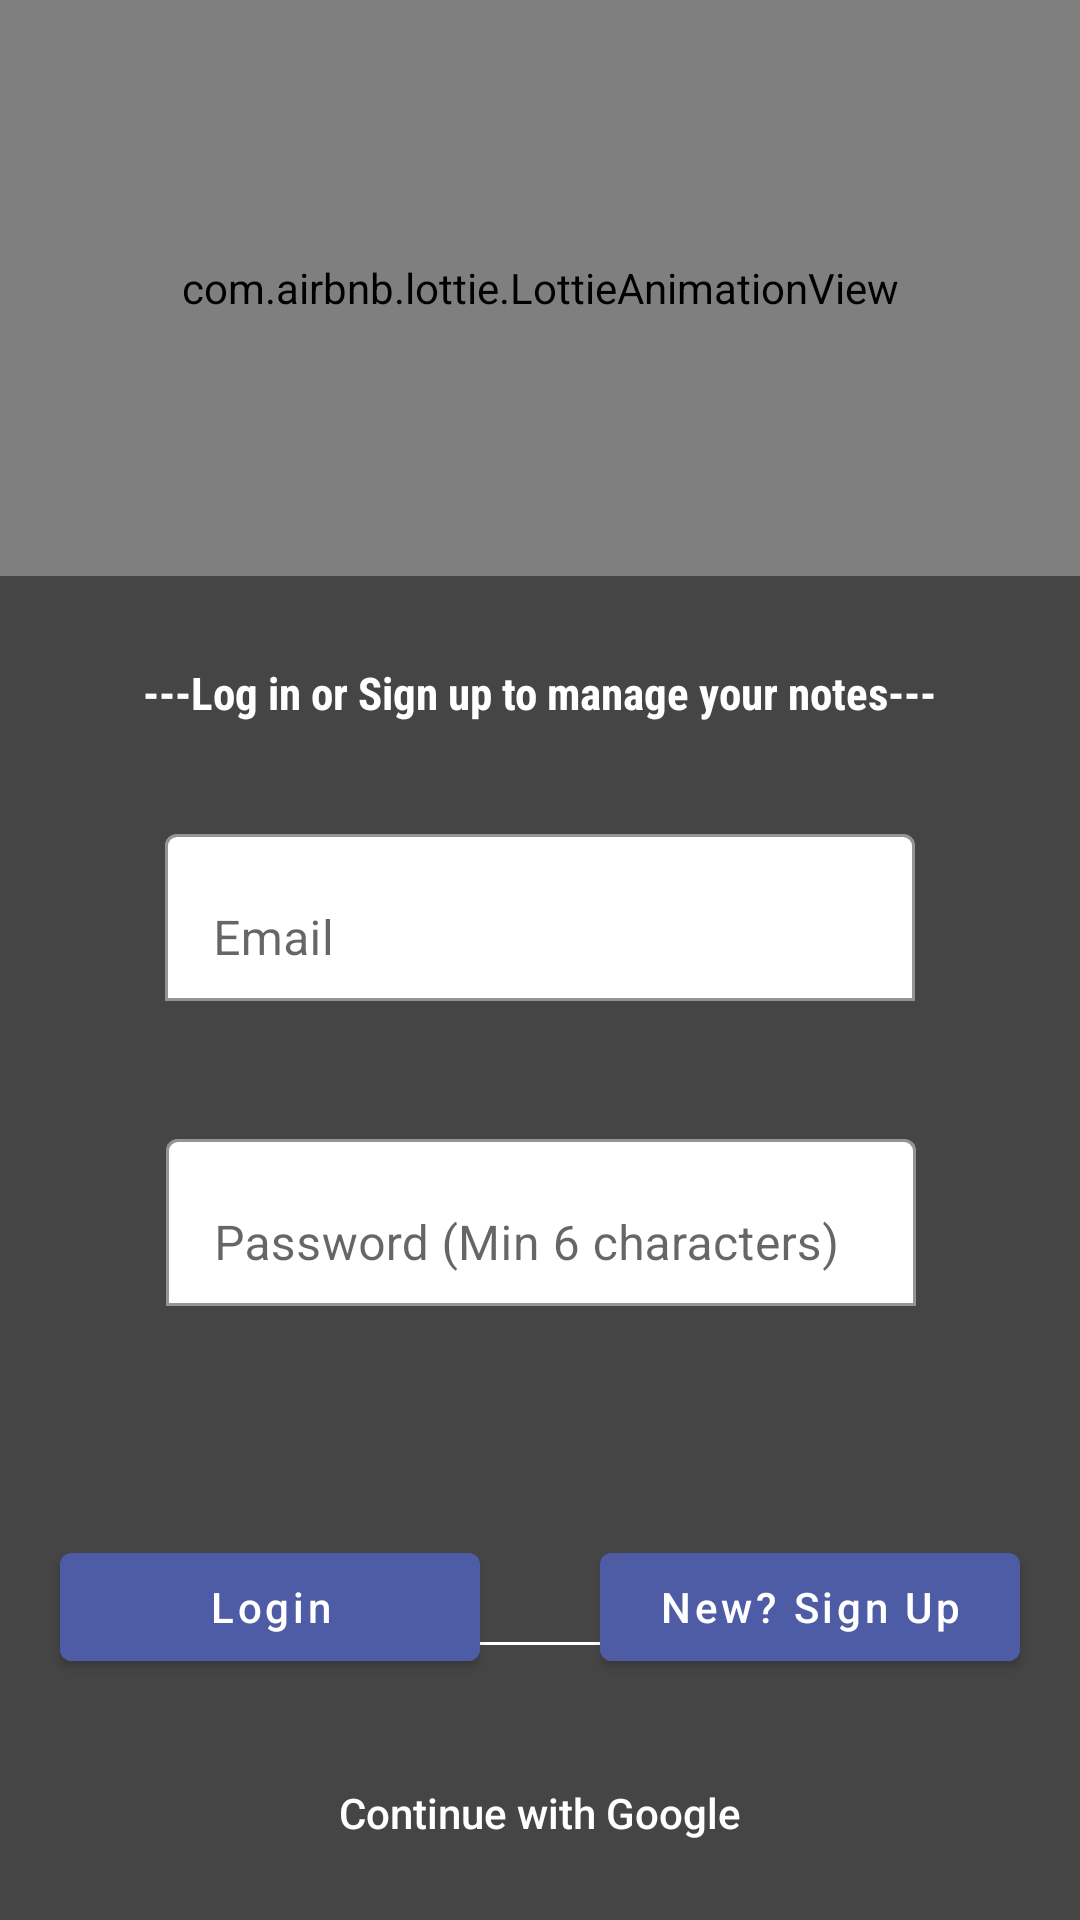

Layout XML and referenced resources for this Android screen:
<!-- AndroidManifest.xml: application theme Theme.YepNotes -->
<!-- res/layout/activity_login.xml -->
<?xml version="1.0" encoding="utf-8"?>
<androidx.constraintlayout.widget.ConstraintLayout
    xmlns:android="http://schemas.android.com/apk/res/android"
    xmlns:app="http://schemas.android.com/apk/res-auto"
    xmlns:tools="http://schemas.android.com/tools"
    android:id="@+id/parentNewUser"
    android:background="@color/primary"
    android:layout_width="match_parent"
    android:layout_height="match_parent"
    tools:context=".MainActivity">


    <androidx.constraintlayout.widget.Guideline
        android:id="@+id/horizontalGuideline"
        android:layout_width="wrap_content"
        android:layout_height="wrap_content"
        android:orientation="horizontal"
        app:layout_constraintGuide_percent="0.3" />

    <com.airbnb.lottie.LottieAnimationView
        android:id="@+id/loginScreenAnim"
        android:layout_width="0dp"
        android:layout_height="0dp"
        app:lottie_rawRes="@raw/loginanimation"
        app:lottie_autoPlay="true"
        app:lottie_loop="true"
        app:layout_constraintBottom_toTopOf="@+id/horizontalGuideline"
        app:layout_constraintEnd_toEndOf="parent"
        app:layout_constraintStart_toStartOf="parent"
        app:layout_constraintTop_toTopOf="parent"/>

    <TextView
        android:id="@+id/textView"
        android:layout_width="wrap_content"
        android:layout_height="wrap_content"
        android:fontFamily="sans-serif-condensed"
        android:textColor="@color/white"
        android:text="---Log in or Sign up to manage your notes---"
        android:textSize="15sp"
        android:textStyle="bold"
        app:layout_constraintBottom_toBottomOf="parent"
        app:layout_constraintEnd_toEndOf="parent"
        app:layout_constraintStart_toStartOf="parent"
        app:layout_constraintTop_toTopOf="@+id/horizontalGuideline"
        app:layout_constraintVertical_bias="0.067" />

    <com.google.android.material.textfield.TextInputLayout
        android:id="@+id/textInputLayout"
        android:layout_width="250dp"
        android:layout_height="wrap_content"

        app:boxBackgroundColor="@color/white"
        app:boxBackgroundMode="outline"
        app:errorEnabled="true"
        app:layout_constraintBottom_toBottomOf="parent"
        app:layout_constraintEnd_toEndOf="parent"
        app:layout_constraintStart_toStartOf="parent"
        app:layout_constraintTop_toBottomOf="@+id/textView"
        app:layout_constraintVertical_bias="0.1">

        <com.google.android.material.textfield.TextInputEditText
            android:id="@+id/email"
            android:layout_width="match_parent"
            android:layout_height="wrap_content"
            android:hint="Email"
            android:inputType="textEmailAddress">

        </com.google.android.material.textfield.TextInputEditText>

    </com.google.android.material.textfield.TextInputLayout>

    <com.google.android.material.textfield.TextInputLayout
        android:id="@+id/textInputLayout2"
        android:layout_width="250dp"
        android:layout_height="wrap_content"
        app:boxBackgroundColor="@color/white"
        app:boxBackgroundMode="outline"
        app:errorEnabled="true"
        app:layout_constraintBottom_toBottomOf="parent"
        app:layout_constraintEnd_toEndOf="parent"
        app:layout_constraintHorizontal_bias="0.503"
        app:layout_constraintStart_toStartOf="parent"
        app:layout_constraintTop_toBottomOf="@+id/textInputLayout"
        app:layout_constraintVertical_bias="0.1">

        <com.google.android.material.textfield.TextInputEditText
            android:id="@+id/password"
            android:layout_width="match_parent"
            android:layout_height="wrap_content"
            android:hint="Password (Min 6 characters)"
            android:inputType="textPassword"
            tools:layout_editor_absoluteX="82dp"
            tools:layout_editor_absoluteY="545dp" />

    </com.google.android.material.textfield.TextInputLayout>

    <View
        android:id="@+id/view2"
        android:layout_width="150dp"
        android:layout_height="1dp"
        android:background="@color/white"
        app:layout_constraintBottom_toBottomOf="parent"
        app:layout_constraintEnd_toEndOf="parent"
        app:layout_constraintHorizontal_bias="0.498"
        app:layout_constraintStart_toStartOf="parent"
        app:layout_constraintTop_toBottomOf="@+id/textInputLayout2" />

    <com.google.android.material.button.MaterialButton
        android:id="@+id/signUpButton"
        android:layout_width="0dp"
        android:layout_height="wrap_content"
        android:layout_marginTop="56dp"
        android:layout_marginLeft="20dp"
        android:layout_marginRight="20dp"
        android:backgroundTint="#4E5BA5"
        android:text="New? Sign Up"
        android:textAllCaps="false"
        app:layout_constraintEnd_toEndOf="parent"
        app:layout_constraintHorizontal_bias="0.0"
        app:layout_constraintStart_toStartOf="@+id/verticalGL"
        app:layout_constraintTop_toBottomOf="@+id/textInputLayout2" />

    <com.google.android.material.button.MaterialButton
        android:id="@+id/loginButton"
        android:layout_width="0dp"
        android:layout_height="wrap_content"
        android:layout_marginLeft="20dp"
        android:layout_marginTop="56dp"
        android:layout_marginRight="20dp"
        android:backgroundTint="#4E5BA5"
        android:text="Login"
        android:textAllCaps="false"
        app:layout_constraintEnd_toStartOf="@+id/verticalGL"
        app:layout_constraintHorizontal_bias="0.8"
        app:layout_constraintStart_toStartOf="parent"
        app:layout_constraintTop_toBottomOf="@+id/textInputLayout2" />

    <androidx.constraintlayout.widget.Guideline
        android:id="@+id/verticalGL"
        android:layout_width="match_parent"
        android:layout_height="match_parent"
        android:orientation="vertical"
        app:layout_constraintGuide_percent="0.5" />

    <com.google.android.material.button.MaterialButton
        style="@style/Widget.AppCompat.Button.Borderless"
        android:id="@+id/googleBtn"
        android:layout_width="wrap_content"
        android:layout_height="wrap_content"
        android:layout_marginTop="32dp"
        android:drawableEnd="@drawable/google"
        android:text="Continue with Google"
        android:textAllCaps="false"
        android:textColor="@color/white"
        app:layout_constraintEnd_toEndOf="parent"
        app:layout_constraintStart_toStartOf="parent"
        app:layout_constraintTop_toBottomOf="@+id/view2" />

</androidx.constraintlayout.widget.ConstraintLayout>
<!-- resources referenced by this layout -->
<resources>
  <color name="primary">#464545</color>
  <color name="white">#FFFFFFFF</color>
  <style name="Theme.YepNotes" parent="Theme.MaterialComponents.DayNight.NoActionBar">
          
          <item name="colorPrimary">@color/primary</item>
          <item name="colorPrimaryVariant">#2E2D2D</item>
          <item name="colorOnPrimary">@color/white</item>
          
          <item name="colorSecondary">@color/teal_200</item>
          <item name="colorSecondaryVariant">@color/teal_700</item>
          <item name="colorOnSecondary">@color/black</item>
          
          <item name="android:statusBarColor">?attr/colorPrimaryVariant</item>
          
      </style>
  <color name="teal_200">#FF03DAC5</color>
  <color name="teal_700">#FF018786</color>
  <color name="black">#FF000000</color>
</resources>
